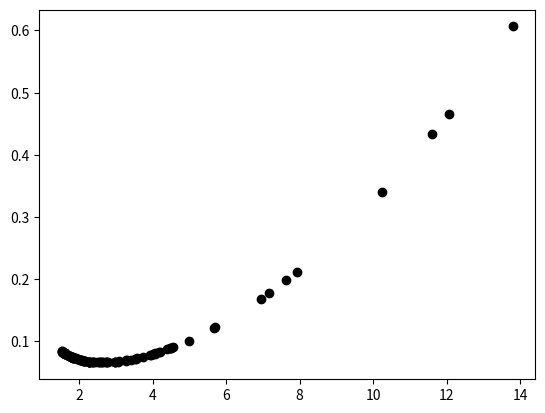
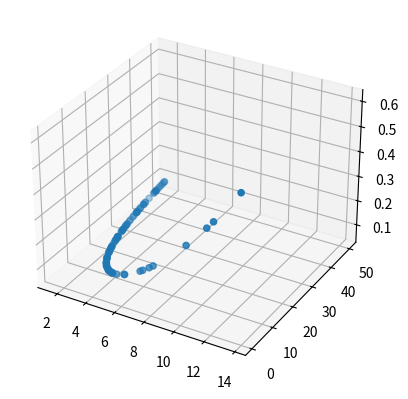

Source code (Python) for these figures, in order:
import matplotlib.pyplot as plt
import numpy as np


# Everything is in terms of a cyl.
def getCost(r, h, tbc, lc):
    lat = 2 * float(np.pi) * r * h
    tb = float(np.pi) * (r ** 2)

    return (r, (lat * tbc) + (2 * tb * lc)), h


# returns new r & h
def getRH(v, c):
    if c.lower() == "y":
        v /= np.pi

    # B/c you can have any h or r for a given v, choose smaller para for lower variation.
    # apply round() to make it nicer, better to leave off though.
    h = float(np.random.uniform(0, 50))
    r = np.sqrt(v / (np.pi * h))

    return r, h


# plots the cyl, "can."
'''
def plotCyl(r, h):
    fig = plt.figure(1)
    ax = fig.add_subplot(111, projection='3d')

    u = np.linspace(0, 2 * np.pi, 50)
    hx = np.linspace(0, h, 20)
    x = np.outer(r * np.sin(u), np.ones(len(hx)))
    y = np.outer(r * np.cos(u), np.ones(len(hx)))
    z = np.outer(np.ones(len(u)), hx)

    ax.plot_surface(x, y, z, cmap=plt.get_cmap('Blues_r'))

    plt.show()
'''

def plot2D(rhc):
    fig = plt.figure(1)
    x = [x[0][0] for x in rhc]
    y = [x[0][1] for x in rhc]

    plt.plot(x, y, 'o', color='black');

def plot3D(rhc):
    # plotting 3D
    fig = plt.figure(2)
    ax = fig.add_subplot(111, projection='3d')

    # scattering points
    x = [x[0][0] for x in rhc]
    y = [x[1] for x in rhc]
    z = [x[0][1] for x in rhc]
    ax.scatter(x, y, z)

    plt.show()


# check if volumes will be identical
def checkV(v, r, h):
    testV = np.pi * (r ** 2) * h
    if v == round(testV, 3):
        return True

    return False


v = 365.308
cost = 0.00016, 0.0005

# results
rhcArr = []

for i in range(100):
    rh = getRH(v, "n")
    rhcArr.append(list(getCost(rh[0], rh[1], cost[0], cost[1])))
rhcArr.sort()

print(rhcArr)
print("Largest r:", rhcArr[-1][0][0])  # largest radius
print("Largest h:",rhcArr[0][1])  # largest height
print("Largest c:",rhcArr[-1][0][1])  # largest cost

plot2D(rhcArr)
plot3D(rhcArr)

